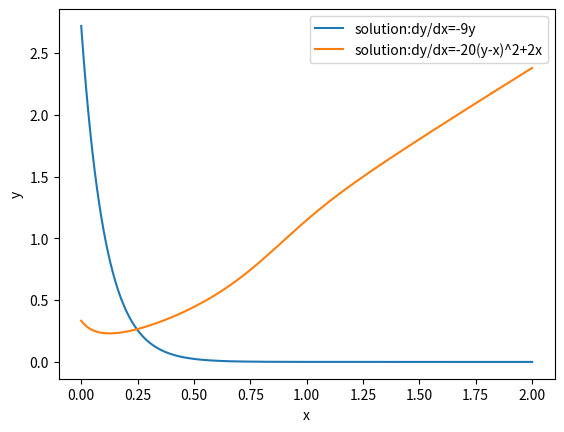

Here is the Python script that generated this plot:
#!/usr/bin/env python3
# -*- coding: utf-8 -*-
"""
Created on Fri Apr  3 16:18:41 2020

[redacted]
"""
import math
import matplotlib.pyplot as plt
def f(y):
    return -9*y
def g(x,y):
    return -20*(y-x)**2+2*x

x=0
y=math.exp(1)
z=1/3
h=0.01
xlist1=[]
ylist1=[]
ylist2=[]
while x<=2.01:
    xlist1.append(x)
    ylist1.append(y)
    ylist2.append(z)
    y=y+h*f(y)
    z=z+h*g(x,z)
    x=x+h
plt.plot(xlist1,ylist1,label="solution:dy/dx=-9y")
plt.plot(xlist1,ylist2,label="solution:dy/dx=-20(y-x)^2+2x")
plt.xlabel("x")
plt.ylabel("y")
plt.legend()
plt.savefig("prob2_1.jpg")
plt.show()
